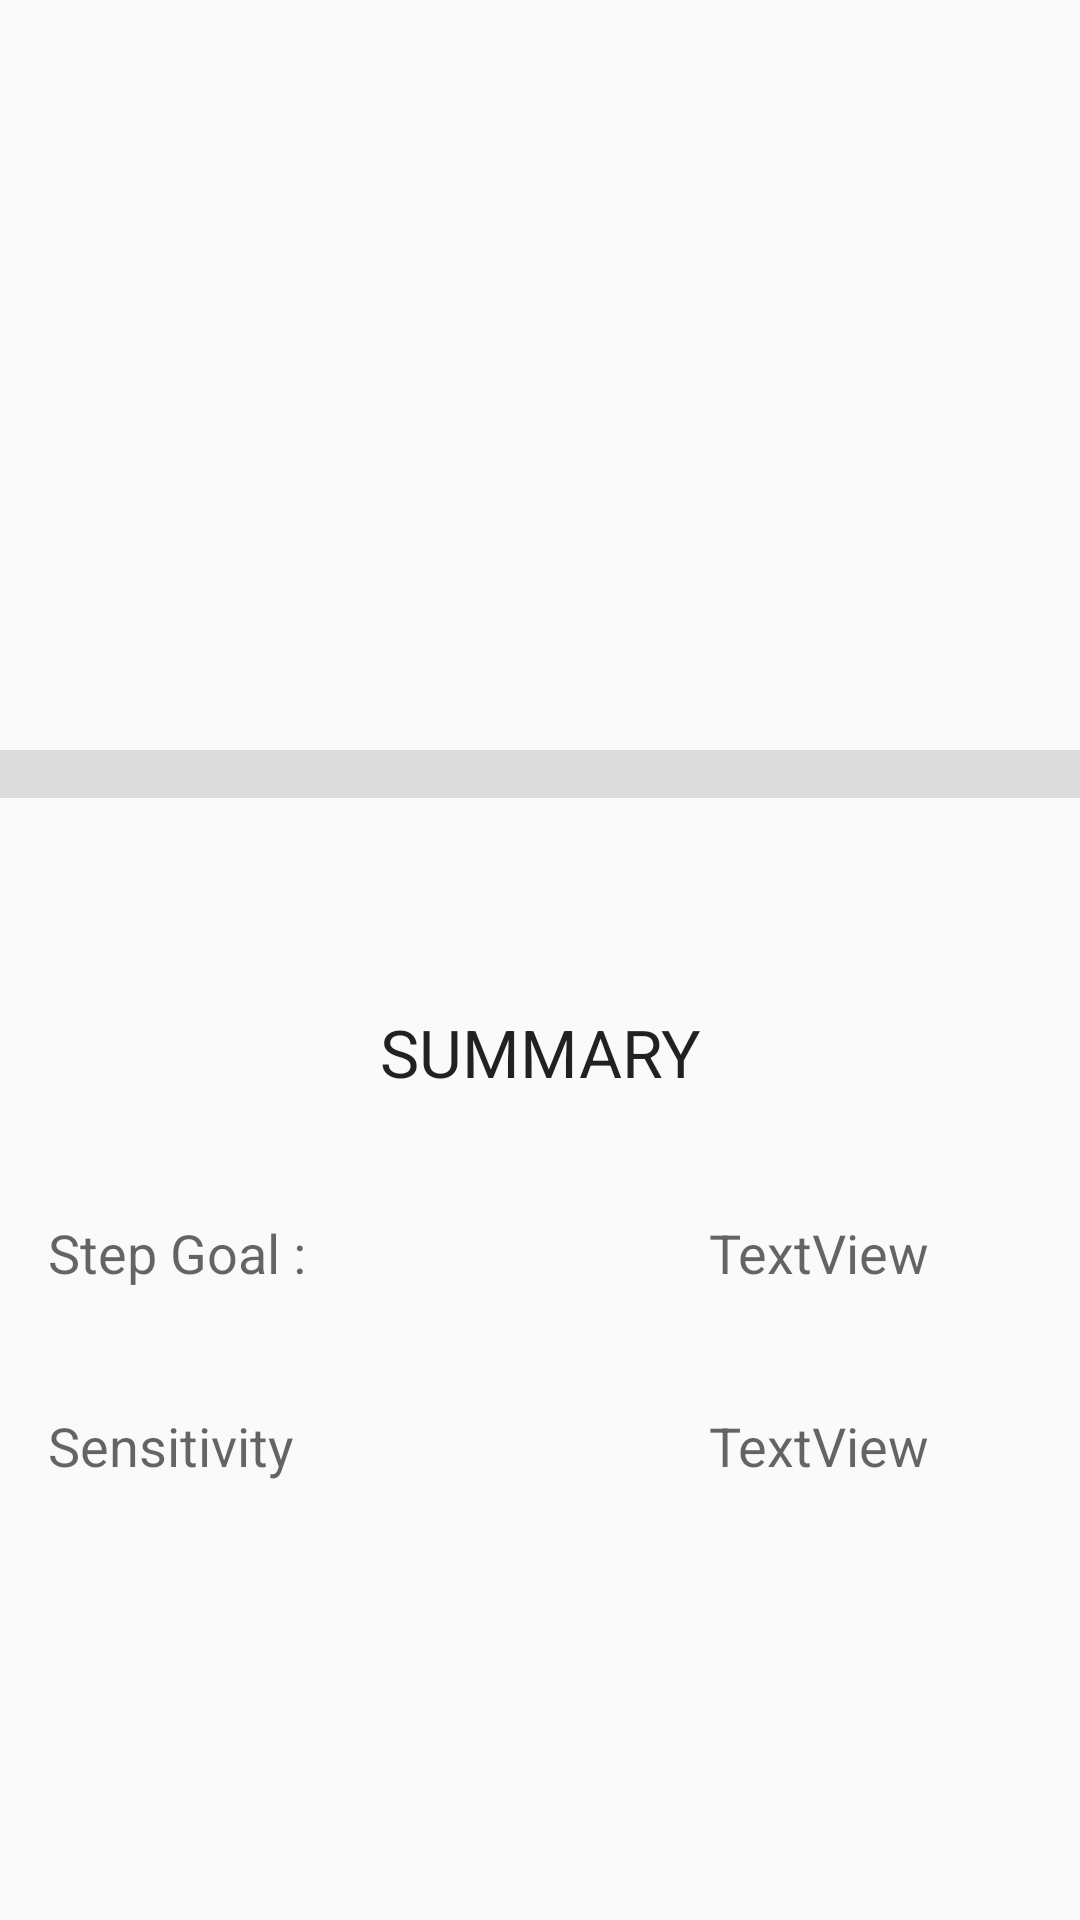

The Android layout XML behind this screen, and the referenced resources:
<!-- AndroidManifest.xml: application theme AppTheme -->
<!-- res/layout/activity_preferences.xml -->
<?xml version="1.0" encoding="utf-8"?>
<androidx.constraintlayout.widget.ConstraintLayout xmlns:android="http://schemas.android.com/apk/res/android"
    xmlns:app="http://schemas.android.com/apk/res-auto"
    xmlns:tools="http://schemas.android.com/tools"
    android:layout_width="match_parent"
    android:orientation="vertical"
    android:layout_height="match_parent"
    tools:context=".preferenceActivity">

    <ListView
        android:id="@+id/dynamic_preferences"
        android:layout_width="match_parent"
        android:layout_height="wrap_content"
        app:layout_constraintEnd_toEndOf="parent"
        app:layout_constraintStart_toStartOf="parent"
        app:layout_constraintTop_toTopOf="parent" />

    <View
        android:id="@+id/divider14"
        android:layout_width="match_parent"
        android:layout_height="16dp"
        android:layout_marginTop="250dp"
        android:background="?android:attr/listDivider"
        app:layout_constraintTop_toTopOf="parent"
        tools:layout_editor_absoluteX="0dp" />

    <TextView
        android:id="@+id/textView2"
        android:layout_width="match_parent"
        android:layout_height="wrap_content"
        android:layout_marginTop="70dp"
        android:gravity="center"
        android:text="SUMMARY"
        android:textAppearance="@style/TextAppearance.AppCompat.Large"
        app:layout_constraintEnd_toEndOf="parent"
        app:layout_constraintStart_toStartOf="parent"
        app:layout_constraintTop_toBottomOf="@+id/divider14" />

    <TextView
        android:id="@+id/summary_goal"
        android:layout_width="wrap_content"
        android:layout_height="wrap_content"
        android:layout_marginStart="16dp"
        android:layout_marginTop="40dp"
        android:text="Step Goal :"
        android:textAppearance="@style/TextAppearance.AppCompat.Medium"
        app:layout_constraintStart_toStartOf="parent"
        app:layout_constraintTop_toBottomOf="@+id/textView2" />

    <TextView
        android:id="@+id/string_goal"
        android:layout_width="wrap_content"
        android:layout_height="wrap_content"
        android:layout_marginTop="40dp"
        android:layout_marginEnd="50dp"
        android:text="TextView"
        android:textAppearance="@style/TextAppearance.AppCompat.Medium"
        app:layout_constraintEnd_toEndOf="parent"
        app:layout_constraintTop_toBottomOf="@+id/textView2" />

    <TextView
        android:id="@+id/summary_sensitivity"
        android:layout_width="wrap_content"
        android:layout_height="wrap_content"
        android:layout_marginStart="16dp"
        android:layout_marginTop="40dp"
        android:text="Sensitivity"
        android:textAppearance="@style/TextAppearance.AppCompat.Medium"
        app:layout_constraintStart_toStartOf="parent"
        app:layout_constraintTop_toBottomOf="@+id/summary_goal" />

    <TextView
        android:id="@+id/string_sensitivity"
        android:layout_width="wrap_content"
        android:layout_height="wrap_content"
        android:layout_marginTop="40dp"
        android:layout_marginEnd="50dp"
        android:text="TextView"
        android:textAppearance="@style/TextAppearance.AppCompat.Medium"
        app:layout_constraintEnd_toEndOf="parent"
        app:layout_constraintTop_toBottomOf="@+id/string_goal" />

</androidx.constraintlayout.widget.ConstraintLayout>
<!-- resources referenced by this layout -->
<resources>
  <style name="AppTheme" parent="Theme.AppCompat.Light.DarkActionBar">
          
          <item name="colorPrimary">#061D73</item>
          <item name="colorPrimaryDark">@color/colorPrimaryDark</item>
          <item name="colorAccent">@color/colorAccent</item>
      </style>
  <color name="colorPrimaryDark">#514175</color>
  <color name="colorAccent">#4A0219</color>
</resources>
